Run: headless pygame with SDL's dummy video driver; simulated clock (each Clock.tick advances the game by its frame time, no real sleeping); random seed 0; keys injected as events and as key.get_pressed() state; no mouse input.
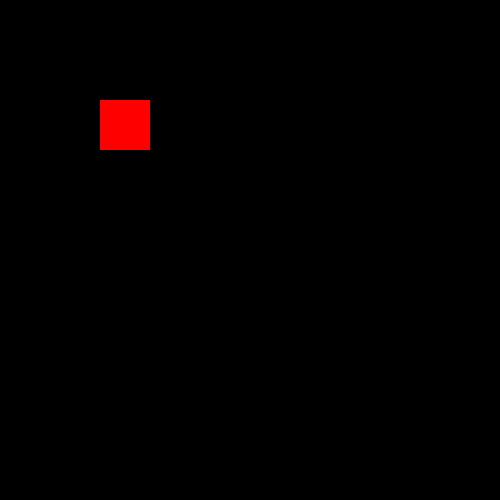
Frame 1 of 4 · flips 1–60 · no input
Frame 2 of 4 · flips 61–180 · tapped SPACE, RETURN · held RIGHT (→), D · screen unchanged from frame 1, image omitted
Frame 3 of 4 · flips 181–300 · held DOWN (↓), S · screen unchanged from frame 2, image omitted
Frame 4 of 4 · flips 301–420 · held LEFT (←), A, UP (↑), W · screen unchanged from frame 3, image omitted

The pygame program that drew these frames:

import pygame

pygame.init()

# Constants
WIDTH, HEIGHT = 500, 500
screen = pygame.display.set_mode((WIDTH, HEIGHT))
pygame.display.set_caption("My First Game")

while True:
    for event in pygame.event.get():
        if event.type == pygame.QUIT:
            pygame.quit()
            exit()
        elif event.type == pygame.KEYDOWN:
            if event.key == pygame.K_ESCAPE:
                pygame.quit()
                exit()
            elif event.key == pygame.K_SPACE:
                print("Space key pressed!")
    pygame.draw.rect(screen, (255, 0, 0), (100, 100, 50, 50))
    pygame.display.flip()
    
